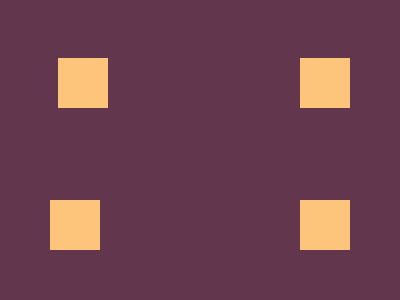

Write a web page that renders exactly this picture using CSS.

<!DOCTYPE html>
<html lang="en">
<head>
    <meta charset="UTF-8">
    <meta http-equiv="X-UA-Compatible" content="IE=edge">
    <meta name="viewport" content="width=device-width, initial-scale=1.0">
    <title>Carrom</title>
    <style>
        body {
       background: #62374e;
        }
        div {
        position: absolute;
        background: #fdc57b;
        margin: 50px;
        width: 50px;
        height: 50px;
        }

        .b2, .b3{
            right: 0;
        }
        .b3{
            bottom:0;
        }
        .b4{
            left: 0;
            bottom:0;
        }
    </style>
</head>
<body>
    <div ></div>
    <div class="b2"></div>
    <div class="b3"></div>
    <div class="b4"></div>
</body>
</html>